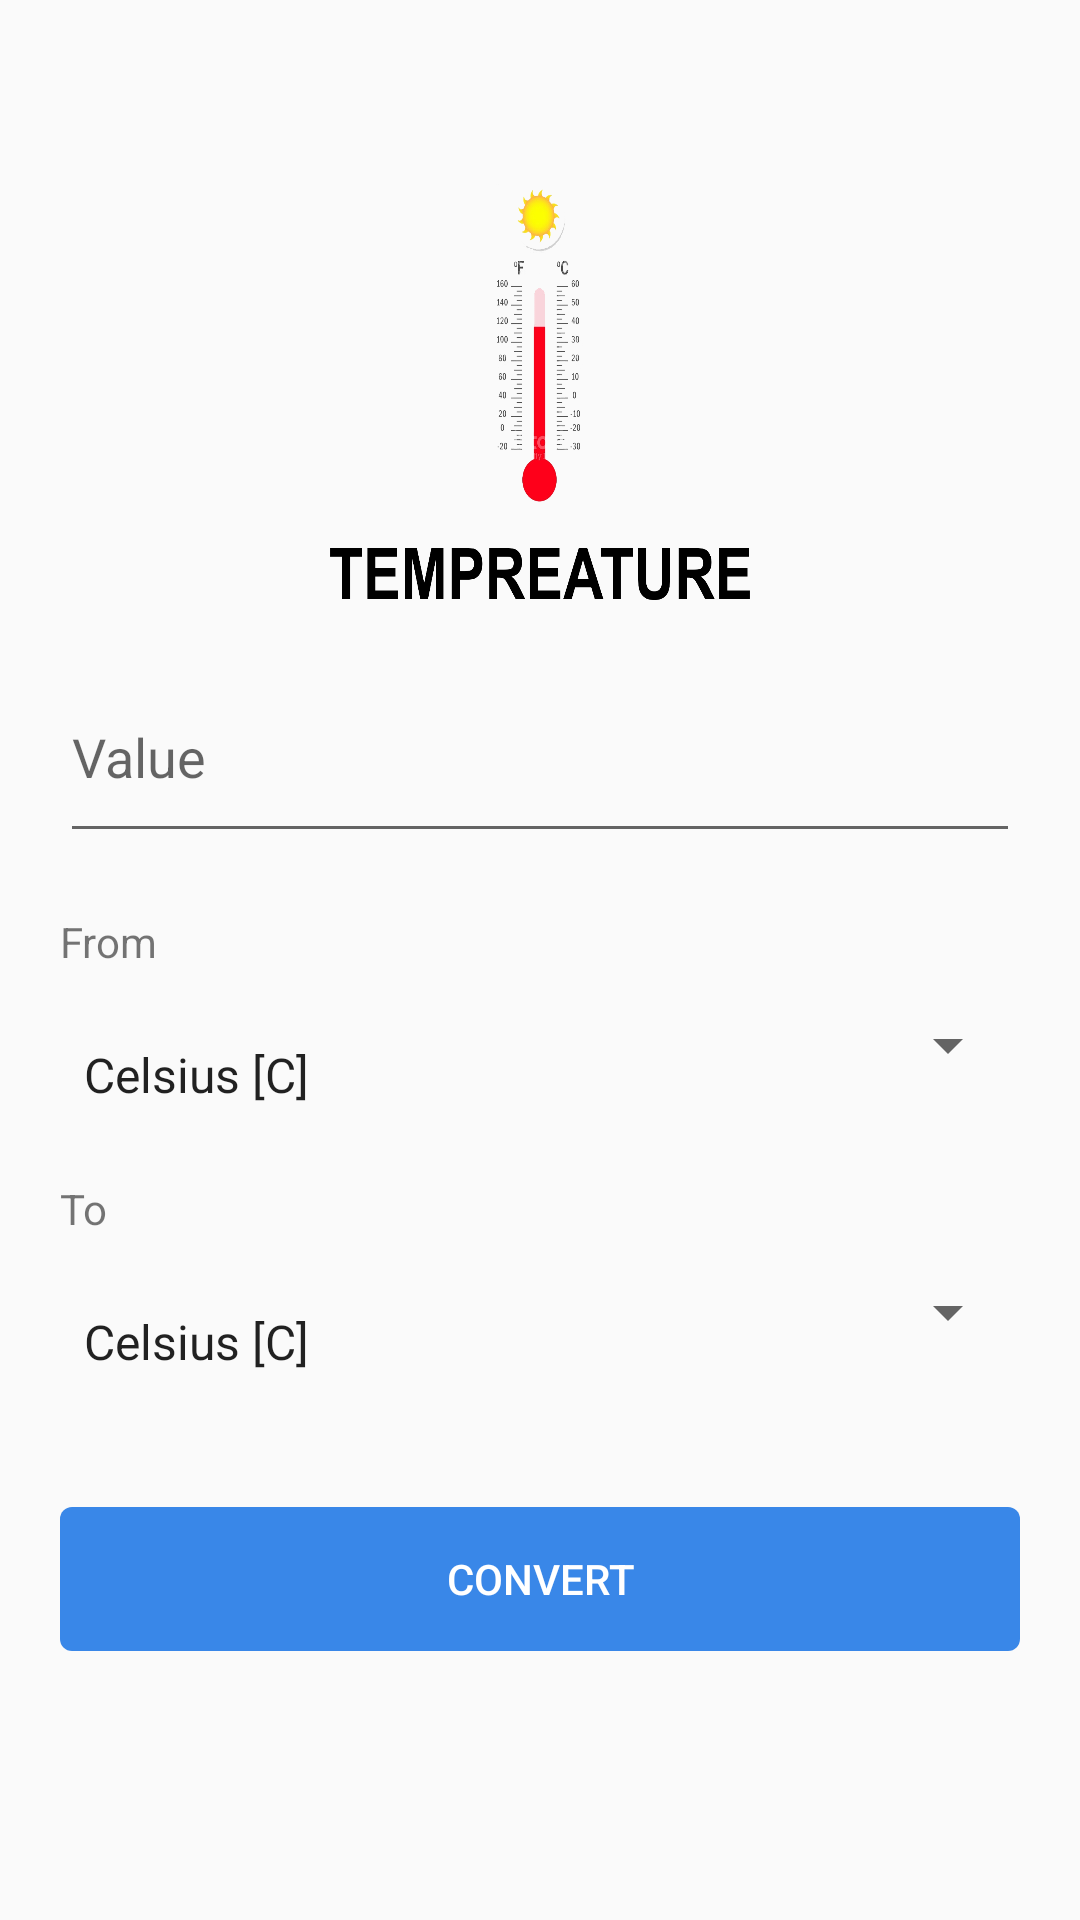

Layout XML and referenced resources for this Android screen:
<!-- AndroidManifest.xml: application theme AppTheme -->
<!-- res/layout/temperature.xml -->
<?xml version="1.0" encoding="utf-8"?>
<ScrollView xmlns:android="http://schemas.android.com/apk/res/android"
    xmlns:app="http://schemas.android.com/apk/res-auto"
    android:layout_width="match_parent"
    android:layout_height="match_parent"
    android:orientation="horizontal"
    android:padding="20dip">

    <LinearLayout
        android:orientation="vertical"
        android:layout_width="match_parent"
        android:layout_height="wrap_content"
        android:paddingTop="20dip">
        <LinearLayout
            android:layout_width="fill_parent"
            android:layout_height="wrap_content"
            android:orientation="vertical"
            android:paddingBottom="30dip"
            android:paddingTop="20dip">


            <ImageView
                android:id="@+id/imageView"
                android:layout_width="140dip"
                android:layout_height="140dip"
                android:scaleType="fitXY"
                android:layout_gravity="center_horizontal"
                app:srcCompat="@drawable/tempreature2"/>
        </LinearLayout>

    <EditText
        android:id="@+id/editText1"
        android:singleLine="true"
        android:layout_width="match_parent"
        android:layout_height="wrap_content"
        android:hint="@string/value"
        android:inputType="numberDecimal|numberSigned"
        android:paddingBottom="20dip" />

        <LinearLayout
            android:layout_width="match_parent"
            android:layout_height="wrap_content"
            android:orientation="horizontal" >

            <TextView
                android:paddingTop="20dip"
                android:text="@string/from"
                android:layout_height="wrap_content"
                android:layout_width="wrap_content"
                android:layout_gravity="left"/>
        </LinearLayout>

    <Spinner
        android:id="@+id/spinner"
        android:layout_width="match_parent"
        android:layout_height="50sp"
        android:paddingTop="20dip"
        android:drawSelectorOnTop="true"
        android:entries="@array/temperature" />
        <LinearLayout
            android:layout_width="match_parent"
            android:layout_height="wrap_content"
            android:orientation="horizontal" >

            <TextView
                android:paddingTop="20dip"
                android:text="@string/to"
                android:layout_height="wrap_content"
                android:layout_width="wrap_content"
                android:layout_gravity="left"/>
        </LinearLayout>
    <Spinner
        android:id="@+id/spinner2"
        android:layout_width="match_parent"
        android:layout_height="50sp"
        android:paddingTop="20dip"
        android:drawSelectorOnTop="true"
        android:entries="@array/temperature" />

    <Button
        android:id="@+id/button2"
        android:layout_width="match_parent"
        android:layout_height="wrap_content"
        android:layout_marginTop="40dp"
        android:background="@drawable/button"
        android:text="@string/convert"
        android:textColor="#FFFFFF" />
    </LinearLayout>
</ScrollView>
<!-- resources referenced by this layout -->
<resources>
  <string-array name="temperature">
          <item>Celsius [C]</item>
          <item>Fahrenheit [F]</item>
          <item>Kelvin [K]</item>
      </string-array>
      //start
  <!-- drawable button (drawable) -->
  <?xml version="1.0" encoding="utf-8"?>
  <shape xmlns:android="http://schemas.android.com/apk/res/android" android:shape="rectangle" >
      <corners
          android:radius="4dp"
          />
      <gradient
          android:centerX="90%"
          android:centerColor="#3987e8"
          android:startColor="#3987e8"
          android:endColor="#3987e8"
          android:type="linear"
          />
      <padding
          android:left="0dp"
          android:top="0dp"
          android:right="0dp"
          android:bottom="0dp"
  
          />
  
      <stroke
          android:width="0dp"
          android:color="#3987e8"
          />
  
  
  
  
  </shape>
  <!-- drawable tempreature2: png bitmap (drawable-v24, 188780 bytes) -->
  <string name="convert">Convert</string>
  <string name="from">From</string>
  <string name="to">To</string>
  <string name="value">Value</string>
  <style name="AppTheme" parent="Theme.AppCompat.Light.DarkActionBar">
          
          <item name="colorPrimary">@color/colorPrimary</item>
          <item name="colorPrimaryDark">@color/colorPrimaryDark</item>
          <item name="colorAccent">@color/colorAccent</item>
      </style>
  <color name="colorPrimary">#3987e8</color>
  <color name="colorPrimaryDark">#3987e8</color>
  <color name="colorAccent">#3987e8</color>
</resources>
